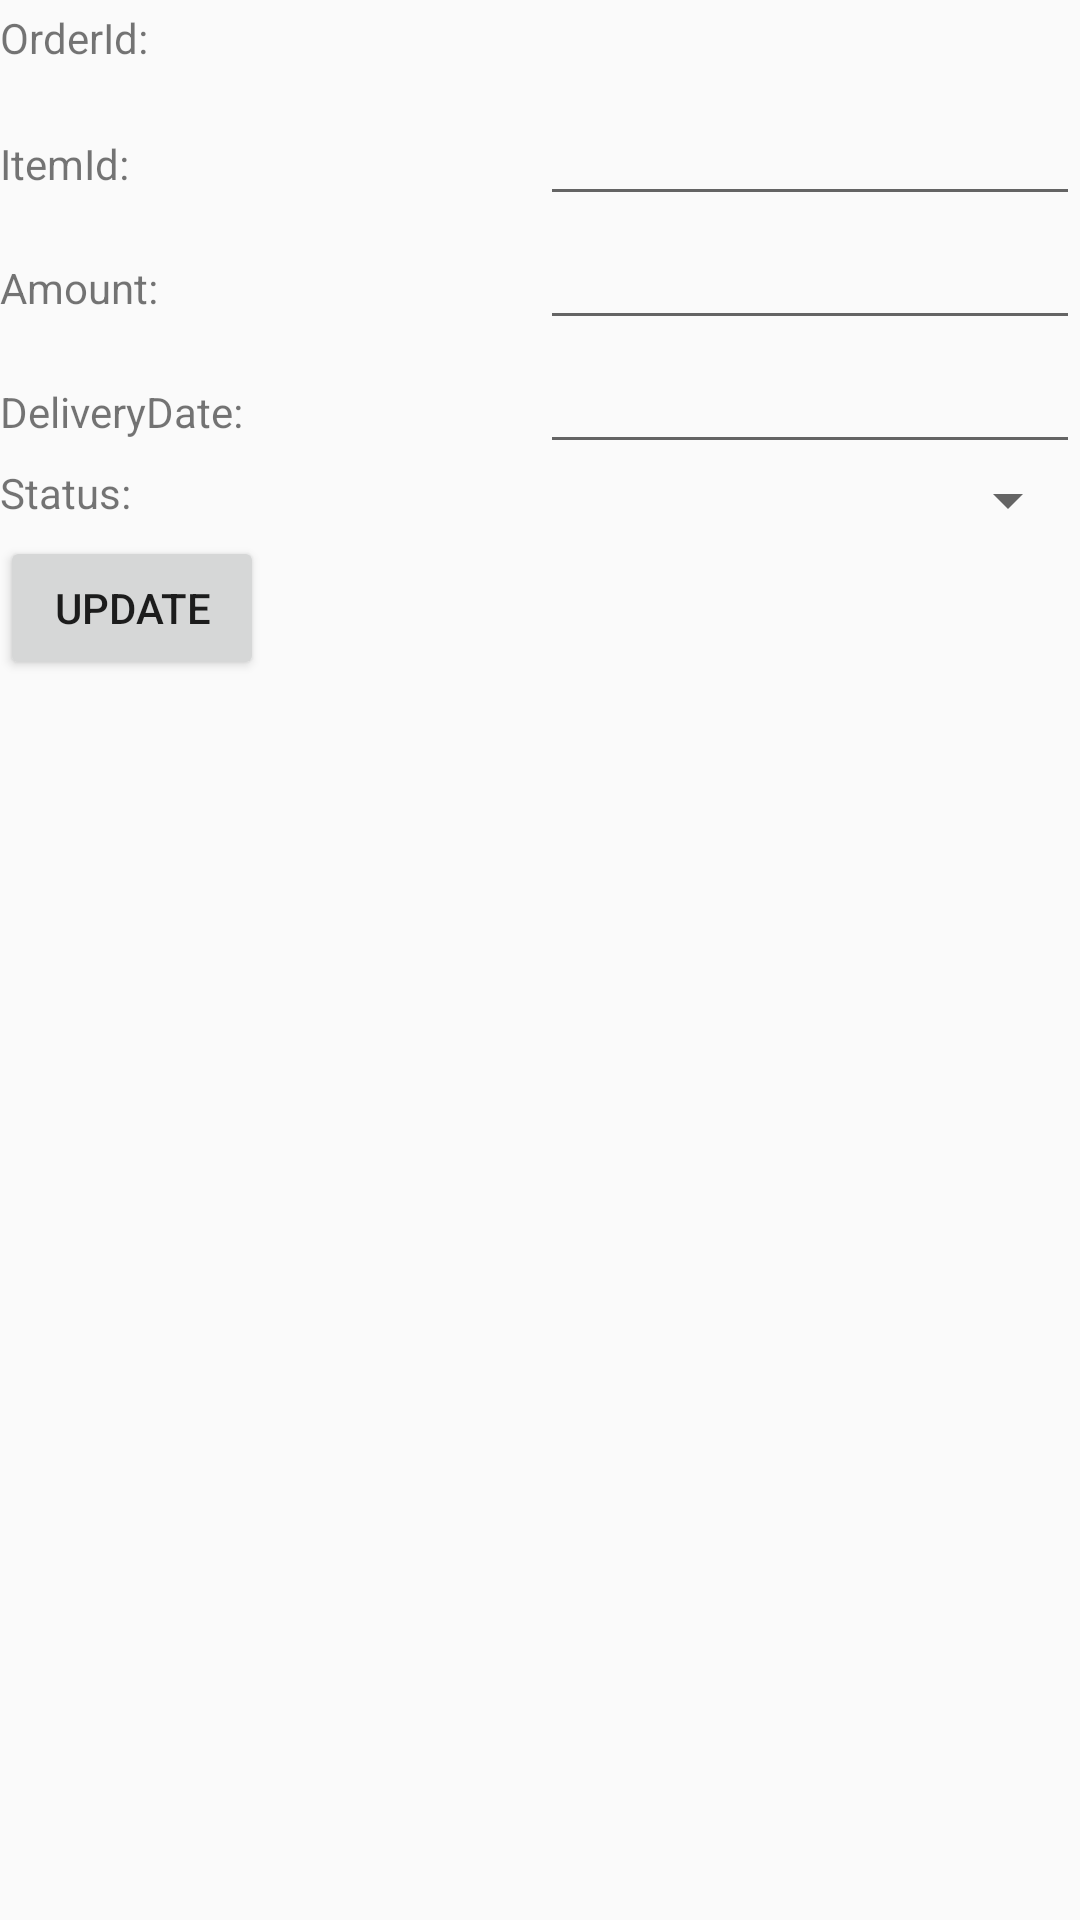

Write the Android layout XML for this screen, with the resource values it uses.
<!-- AndroidManifest.xml: application theme AppTheme -->
<!-- res/layout/fragment_order.xml -->
<?xml version="1.0" encoding="utf-8"?>
<LinearLayout xmlns:android="http://schemas.android.com/apk/res/android"
    xmlns:tools="http://schemas.android.com/tools"
    android:layout_width="match_parent"
    android:layout_height="match_parent"
    tools:context=".OrderFragment"
    android:orientation="vertical">

    <LinearLayout
        android:layout_width="match_parent"
        android:layout_height="wrap_content"
        android:orientation="horizontal">

        <TextView
            android:layout_width="0dp"
            android:layout_weight="1"
            android:layout_height="wrap_content"
            android:text="@string/edit_orderid" />

        <TextView
            android:id="@+id/txvOrderId"
            android:layout_width="0dp"
            android:layout_weight="1"
            android:layout_height="wrap_content"
            style="@style/Text"/>

    </LinearLayout>

    <LinearLayout
        android:layout_width="match_parent"
        android:layout_height="wrap_content"
        android:orientation="horizontal">

        <TextView
            android:layout_width="0dp"
            android:layout_weight="1"
            android:layout_height="wrap_content"
            android:text="@string/edit_order_itemid" />

        <EditText
            android:id="@+id/edtxtOrderItemId"
            android:layout_width="0dp"
            android:layout_weight="1"
            android:layout_height="wrap_content"/>

    </LinearLayout>

    <LinearLayout
        android:layout_width="match_parent"
        android:layout_height="wrap_content"
        android:orientation="horizontal">

        <TextView
            android:layout_width="0dp"
            android:layout_weight="1"
            android:layout_height="wrap_content"
            android:text="@string/edit_orderAmount" />

        <EditText
            android:id="@+id/edtxtOrderAmount"
            android:layout_width="0dp"
            android:layout_weight="1"
            android:layout_height="wrap_content"/>

    </LinearLayout>

    <LinearLayout
        android:layout_width="match_parent"
        android:layout_height="wrap_content"
        android:orientation="horizontal">

        <TextView
            android:layout_width="0dp"
            android:layout_weight="1"
            android:layout_height="wrap_content"
            android:text="@string/edit_orderDeliveryDate" />

        <EditText
            android:id="@+id/edtxtOrderDeliveryDate"
            android:layout_width="0dp"
            android:layout_weight="1"
            android:layout_height="wrap_content"/>

    </LinearLayout>

    <LinearLayout
        android:layout_width="match_parent"
        android:layout_height="wrap_content"
        android:orientation="horizontal">

        <TextView
            android:layout_width="0dp"
            android:layout_weight="1"
            android:layout_height="wrap_content"
            android:text="@string/edit_orderStatus" />

        <Spinner
            android:id="@+id/spinOrderStatus"
            android:layout_width="0dp"
            android:layout_weight="1"
            android:layout_height="wrap_content"/>
    </LinearLayout>

    <Button
        android:id="@+id/btnOrderUpdate"
        android:layout_width="wrap_content"
        android:layout_height="wrap_content"
        android:text="@string/update_btn"
        />


</LinearLayout>
<!-- resources referenced by this layout -->
<resources>
  <string name="edit_orderAmount">Amount: </string>
  <string name="edit_orderDeliveryDate">DeliveryDate: </string>
  <string name="edit_orderStatus">Status: </string>
  <string name="edit_order_itemid">ItemId: </string>
  <string name="edit_orderid">OrderId: </string>
  <string name="update_btn">Update</string>
  <style name="Text">
          <item name="android:layout_marginTop">4dp</item>
          <item name="android:layout_marginBottom">4dp</item>
          <item name="android:layout_marginLeft">4dp</item>
          <item name="android:textSize">17sp</item>
  
      </style>
  <style name="AppTheme" parent="Theme.AppCompat.Light.DarkActionBar">
          
          <item name="colorPrimary">@color/colorPrimary</item>
          <item name="colorPrimaryDark">@color/colorPrimaryDark</item>
          <item name="colorAccent">@color/colorAccent</item>
      </style>
  <color name="colorPrimary">#3F51B5</color>
  <color name="colorPrimaryDark">#303F9F</color>
  <color name="colorAccent">#FF4081</color>
</resources>
